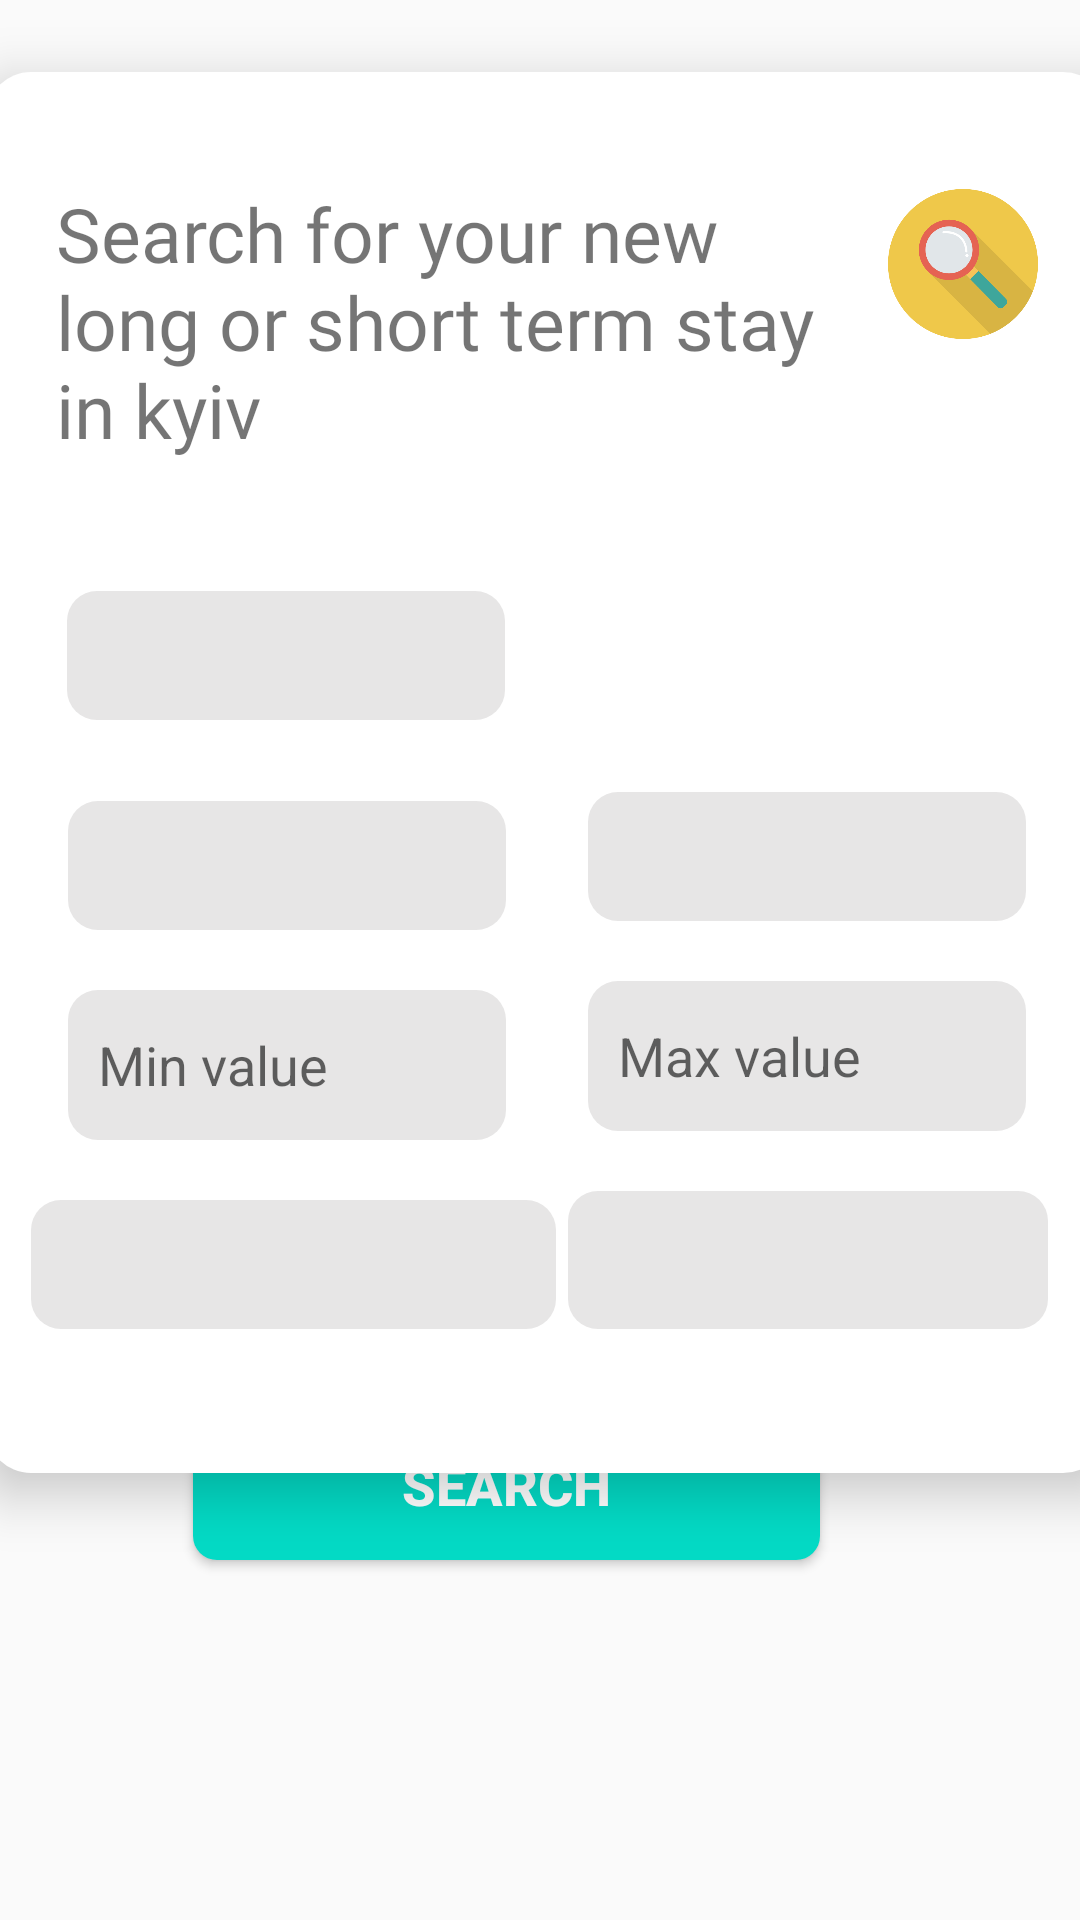

Write the Android layout XML for this screen, with the resource values it uses.
<!-- AndroidManifest.xml: application theme AppTheme.NoActionBar -->
<!-- res/layout/fragment_search.xml -->
<?xml version="1.0" encoding="utf-8"?>
<androidx.constraintlayout.widget.ConstraintLayout xmlns:android="http://schemas.android.com/apk/res/android"
    xmlns:app="http://schemas.android.com/apk/res-auto"
    xmlns:tools="http://schemas.android.com/tools"
    android:layout_width="match_parent"
    android:layout_height="match_parent"
    tools:context=".View.Search.SearchFragment">

    <Button
        android:id="@+id/search_home"
        android:layout_width="209dp"
        android:layout_height="50dp"
        android:layout_marginBottom="120dp"
        android:background="@drawable/button_design"
        android:text="Search"
        android:textColor="@color/colorwhite"
        android:textSize="18dp"
        android:textStyle="bold"
        app:layout_constraintBottom_toBottomOf="parent"
        app:layout_constraintEnd_toEndOf="parent"
        app:layout_constraintHorizontal_bias="0.425"
        app:layout_constraintStart_toStartOf="parent"
        app:layout_constraintTop_toBottomOf="@+id/search_friends"
        app:layout_constraintVertical_bias="1.0" />

    <androidx.constraintlayout.widget.ConstraintLayout
        android:id="@+id/search_friends"
        android:layout_width="374dp"
        android:layout_height="467dp"
        android:layout_marginTop="24dp"
        android:background="@drawable/home_design"
        android:elevation="10dp"
        app:layout_constraintEnd_toEndOf="parent"
        app:layout_constraintHorizontal_bias="0.363"
        app:layout_constraintStart_toStartOf="parent"
        app:layout_constraintTop_toTopOf="parent">


        <EditText
            android:id="@+id/apartment_min"
            android:layout_width="146dp"
            android:layout_height="50dp"
            android:layout_marginBottom="20dp"
            android:background="@drawable/user_background"
            android:hint="Min value"
            android:inputType="number"
            android:paddingStart="10dp"
            app:layout_constraintBottom_toTopOf="@+id/listing_University"
            app:layout_constraintEnd_toStartOf="@+id/apartment_max"
            app:layout_constraintHorizontal_bias="0.5"
            app:layout_constraintStart_toStartOf="parent" />

        <EditText
            android:id="@+id/apartment_max"
            android:layout_width="146dp"
            android:layout_height="50dp"
            android:layout_marginBottom="20dp"
            android:background="@drawable/user_background"
            android:hint="Max value"
            android:inputType="number"
            android:paddingStart="10dp"
            app:layout_constraintBottom_toTopOf="@+id/listing_metro_station"
            app:layout_constraintEnd_toEndOf="parent"
            app:layout_constraintHorizontal_bias="0.5"
            app:layout_constraintStart_toEndOf="@+id/apartment_min" />

        <Spinner
            android:id="@+id/apartment_term"
            android:layout_width="146dp"
            android:layout_height="43dp"
            android:layout_marginBottom="20dp"
            android:background="@drawable/user_background"
            app:layout_constraintBottom_toTopOf="@+id/apartment_max"
            app:layout_constraintEnd_toEndOf="parent"
            app:layout_constraintHorizontal_bias="0.5"
            app:layout_constraintStart_toEndOf="@+id/apartment_type" />

        <Spinner
            android:id="@+id/apartment_people"
            android:layout_width="146dp"
            android:layout_height="43dp"
            android:layout_marginBottom="24dp"
            android:background="@drawable/user_background"
            app:layout_constraintBottom_toTopOf="@+id/apartment_term"
            app:layout_constraintEnd_toEndOf="parent"
            app:layout_constraintHorizontal_bias="0.118"
            app:layout_constraintStart_toStartOf="parent" />

        <Spinner
            android:id="@+id/apartment_type"
            android:layout_width="146dp"
            android:layout_height="43dp"
            android:layout_marginBottom="20dp"
            android:background="@drawable/user_background"
            app:layout_constraintBottom_toTopOf="@+id/apartment_min"
            app:layout_constraintEnd_toStartOf="@+id/apartment_term"
            app:layout_constraintHorizontal_bias="0.5"
            app:layout_constraintStart_toStartOf="parent" />


        <Spinner
            android:id="@+id/listing_metro_station"
            android:layout_width="160dp"
            android:layout_height="46dp"
            android:layout_marginEnd="20dp"
            android:layout_marginBottom="48dp"
            android:background="@drawable/user_background"
            app:layout_constraintBottom_toBottomOf="parent"
            app:layout_constraintEnd_toEndOf="parent" />

        <Spinner
            android:id="@+id/listing_University"
            android:layout_width="175dp"
            android:layout_height="43dp"
            android:layout_marginEnd="4dp"
            android:layout_marginBottom="48dp"
            android:background="@drawable/user_background"
            app:layout_constraintBottom_toBottomOf="parent"
            app:layout_constraintEnd_toStartOf="@+id/listing_metro_station" />

        <TextView
            android:id="@+id/textView12"
            android:layout_width="50dp"
            android:layout_height="50dp"
            android:layout_marginBottom="84dp"
            android:background="@drawable/search"
            app:layout_constraintBottom_toTopOf="@+id/apartment_people"
            app:layout_constraintEnd_toEndOf="parent"
            app:layout_constraintHorizontal_bias="0.5"
            app:layout_constraintStart_toEndOf="@+id/textView8" />

        <TextView
            android:id="@+id/textView8"
            android:layout_width="254dp"
            android:layout_height="116dp"
            android:layout_marginBottom="20dp"
            android:fontFamily="@font/opensans_bold"
            android:text="Search for your new long or short term stay in kyiv"
            android:textSize="25dp"
            app:layout_constraintBottom_toTopOf="@+id/apartment_people"
            app:layout_constraintEnd_toStartOf="@+id/textView12"
            app:layout_constraintHorizontal_bias="0.5"
            app:layout_constraintStart_toStartOf="parent" />

        <TextView
            android:layout_width="25dp"
            android:layout_height="25dp"
            android:background="@drawable/ic_baseline_help_24"
            app:layout_constraintBottom_toBottomOf="parent"
            app:layout_constraintEnd_toEndOf="parent"
            app:layout_constraintHorizontal_bias="0.954"
            app:layout_constraintStart_toStartOf="parent"
            app:layout_constraintTop_toBottomOf="@+id/listing_metro_station"
            app:layout_constraintVertical_bias="0.813" />


    </androidx.constraintlayout.widget.ConstraintLayout>

</androidx.constraintlayout.widget.ConstraintLayout>
<!-- resources referenced by this layout -->
<resources>
  <color name="colorwhite">#FFFFFF</color>
  <!-- drawable button_design (drawable) -->
  <?xml version="1.0" encoding="utf-8"?>
  <shape xmlns:android="http://schemas.android.com/apk/res/android"
      android:shape = "rectangle">
      <solid
          android:color = "@color/colorAccent"></solid>
      <corners android:radius="8dp"></corners>
  </shape >
  <!-- drawable home_design (drawable-v24) -->
  <?xml version="1.0" encoding="utf-8"?>
  <shape xmlns:android="http://schemas.android.com/apk/res/android"
      android:shape = "rectangle">
      <solid
          android:color = "@color/colorwhite"></solid>
      <corners android:radius="15dp"></corners>
  </shape>
  <!-- drawable search: png bitmap (drawable, 24493 bytes) -->
  <!-- drawable user_background (drawable-v24) -->
  <?xml version="1.0" encoding="utf-8"?>
  <shape xmlns:android="http://schemas.android.com/apk/res/android"
      android:shape = "rectangle"
      >
      <solid
          android:color = "@color/user_color"></solid>
  
  
  
      <corners android:radius="10dp"></corners>
  </shape>
  <style name="AppTheme.NoActionBar">
          <item name="windowActionBar">false</item>
          <item name="windowNoTitle">true</item>
      </style>
  <color name="colorAccent">#03DAC5</color>
  <color name="user_color">#e7e6e6</color>
</resources>
